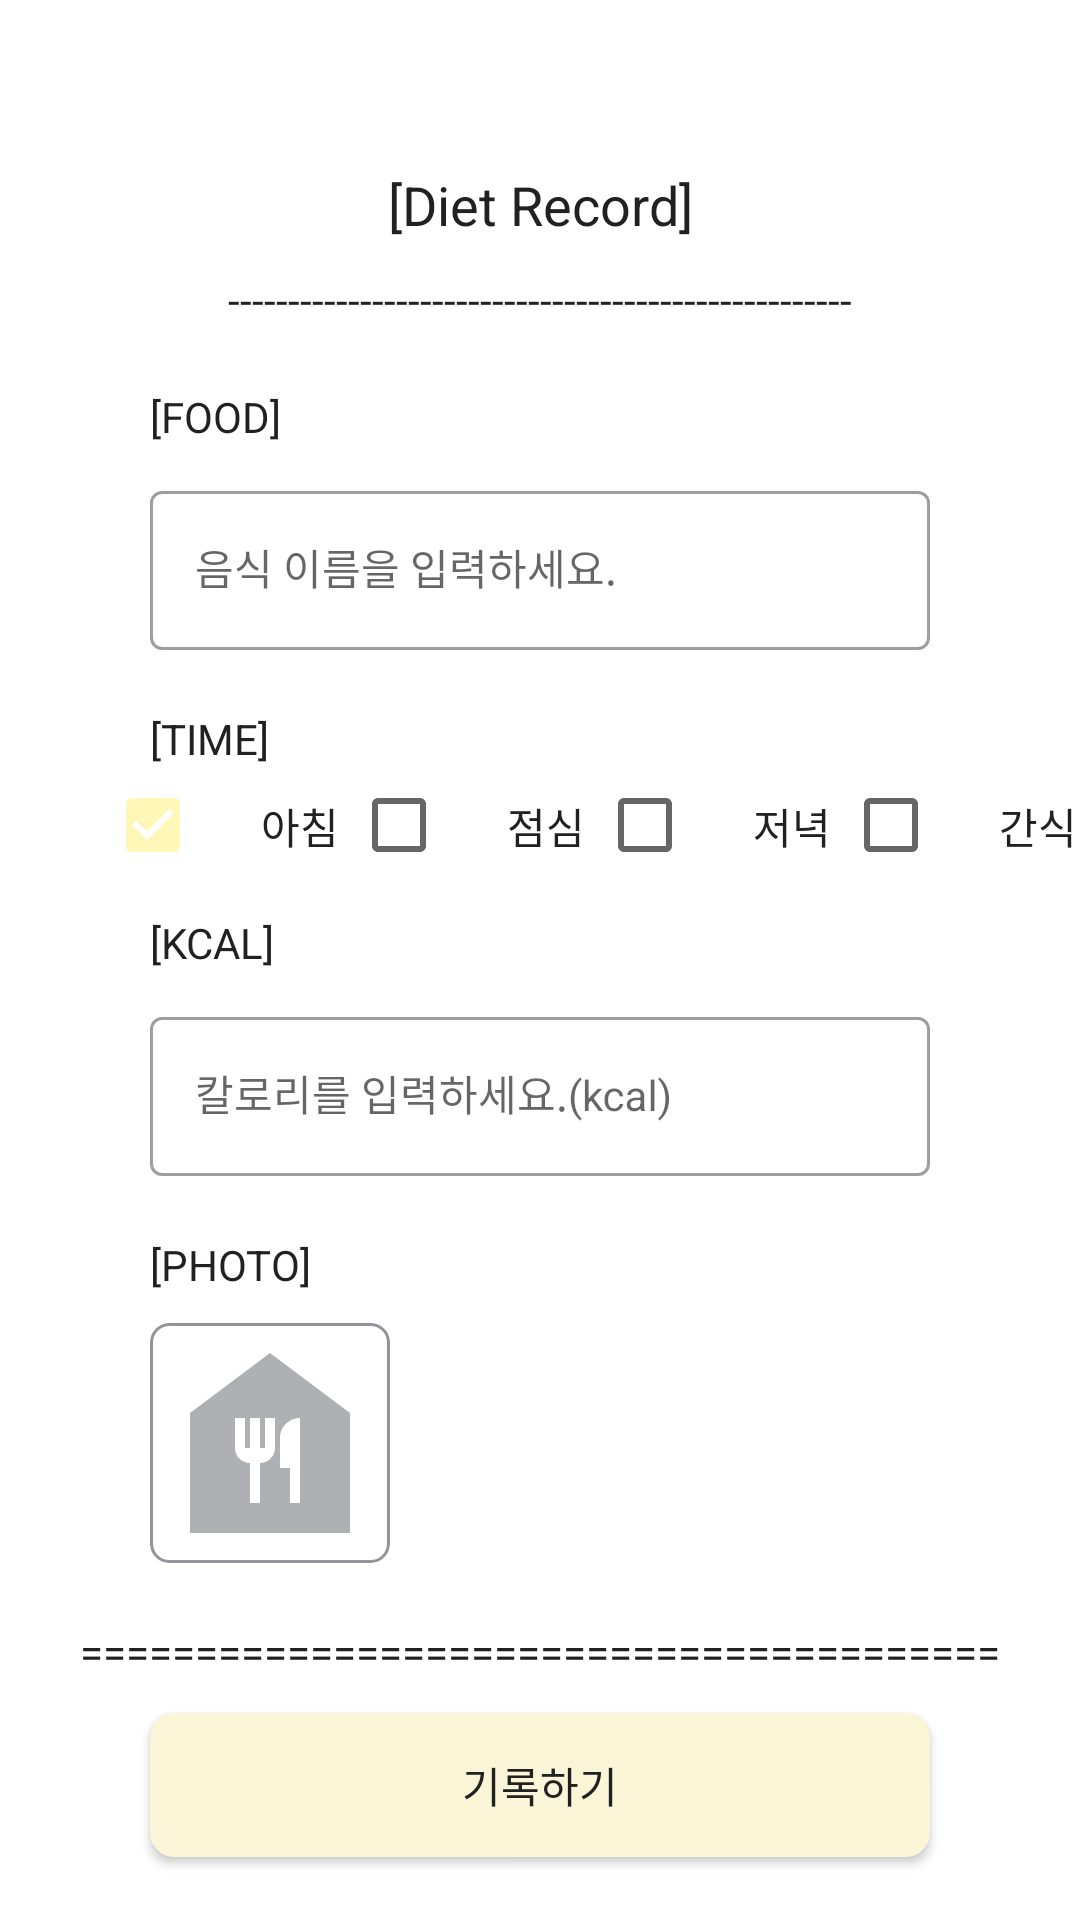

Reconstruct the res/layout file that produces this screen, plus the resources it refers to.
<!-- AndroidManifest.xml: application theme Theme.MyFoodDiary -->
<!-- res/layout/activity_record_add.xml -->
<?xml version="1.0" encoding="utf-8"?>
<androidx.constraintlayout.widget.ConstraintLayout xmlns:android="http://schemas.android.com/apk/res/android"
    xmlns:app="http://schemas.android.com/apk/res-auto"
    xmlns:tools="http://schemas.android.com/tools"
    android:layout_width="match_parent"
    android:layout_height="match_parent"
    tools:context=".Home.record.RecordAddActivity">


    <androidx.appcompat.widget.Toolbar
        android:id="@+id/tb_record_add_tool_Bar"
        android:layout_width="match_parent"
        android:layout_height="wrap_content"
        android:background="@color/white"
        app:layout_constraintTop_toTopOf="parent"
        app:title=" " />

    <TextView
        android:id="@+id/tv_record_add_sub_title"
        android:layout_width="match_parent"
        android:layout_height="wrap_content"
        android:gravity="center"
        android:text="[Diet Record]"
        android:textAppearance="@style/TextAppearance.AppCompat.title1"
        app:layout_constraintTop_toBottomOf="@id/tb_record_add_tool_Bar" />


    <TextView
        android:id="@+id/tv_record_add_line"
        android:layout_width="match_parent"
        android:layout_height="wrap_content"
        android:layout_marginTop="10dp"
        android:gravity="center"
        android:singleLine="true"
        android:text="----------------------------------------------------"
        android:textAppearance="@style/TextAppearance.AppCompat.sub_title"
        app:layout_constraintTop_toBottomOf="@id/tv_record_add_sub_title" />


    <TextView
        android:id="@+id/tv_record_add_food"
        android:layout_width="wrap_content"
        android:layout_height="wrap_content"
        android:layout_marginStart="50dp"
        android:layout_marginTop="20dp"
        android:text="[FOOD]"
        android:textAppearance="@style/TextAppearance.AppCompat.sub_title"
        app:layout_constraintStart_toStartOf="parent"
        app:layout_constraintTop_toBottomOf="@id/tv_record_add_line" />


    <com.google.android.material.textfield.TextInputLayout
        android:id="@+id/layout_record_add_food"
        style="@style/Widget.MaterialComponents.TextInputLayout.OutlinedBox"
        android:layout_width="match_parent"
        android:layout_height="wrap_content"
        android:layout_marginHorizontal="50dp"
        android:layout_marginTop="10dp"
        app:layout_constraintTop_toBottomOf="@id/tv_record_add_food">

        <com.google.android.material.textfield.TextInputEditText
            android:id="@+id/et_record_add_food"
            android:layout_width="match_parent"
            android:layout_height="wrap_content"
            android:hint="음식 이름을 입력하세요."
            android:inputType="text"
            android:paddingHorizontal="15dp"
            android:textAppearance="@style/TextAppearance.AppCompat.sub_title"
            tools:ignore="TouchTargetSizeCheck" />

    </com.google.android.material.textfield.TextInputLayout>

    <TextView
        android:id="@+id/tv_record_add_time"
        android:layout_width="wrap_content"
        android:layout_height="wrap_content"
        android:layout_marginStart="50dp"
        android:layout_marginTop="20dp"
        android:text="[TIME]"
        android:textAppearance="@style/TextAppearance.AppCompat.sub_title"
        app:layout_constraintStart_toStartOf="parent"
        app:layout_constraintTop_toBottomOf="@id/layout_record_add_food" />

    <CheckBox
        android:id="@+id/check_record_add_morning"
        android:layout_width="wrap_content"
        android:layout_height="wrap_content"
        android:layout_marginStart="35dp"
        android:checked="true"
        android:minWidth="0dp"
        android:minHeight="0dp"
        android:padding="10dp"
        app:layout_constraintStart_toStartOf="parent"
        app:layout_constraintTop_toBottomOf="@id/tv_record_add_time"
        tools:ignore="TouchTargetSizeCheck" />

    <TextView
        android:layout_width="wrap_content"
        android:layout_height="wrap_content"
        android:text="아침"
        android:textAppearance="@style/TextAppearance.AppCompat.sub_title"
        app:layout_constraintBottom_toBottomOf="@id/check_record_add_morning"
        app:layout_constraintStart_toEndOf="@id/check_record_add_morning"
        app:layout_constraintTop_toTopOf="@id/check_record_add_morning" />


    <CheckBox
        android:id="@+id/check_record_add_launch"
        android:layout_width="wrap_content"
        android:layout_height="wrap_content"
        android:layout_marginStart="30dp"
        android:minWidth="0dp"
        android:minHeight="0dp"
        android:padding="10dp"
        app:layout_constraintStart_toEndOf="@id/check_record_add_morning"
        app:layout_constraintTop_toBottomOf="@id/tv_record_add_time"
        tools:ignore="TouchTargetSizeCheck" />

    <TextView
        android:layout_width="wrap_content"
        android:layout_height="wrap_content"
        android:text="점심"
        android:textAppearance="@style/TextAppearance.AppCompat.sub_title"
        app:layout_constraintBottom_toBottomOf="@id/check_record_add_launch"
        app:layout_constraintStart_toEndOf="@id/check_record_add_launch"
        app:layout_constraintTop_toTopOf="@id/check_record_add_launch" />


    <CheckBox
        android:id="@+id/check_record_add_dinner"
        android:layout_width="wrap_content"
        android:layout_height="wrap_content"
        android:layout_marginStart="30dp"
        android:minWidth="0dp"
        android:minHeight="0dp"
        android:padding="10dp"
        app:layout_constraintStart_toEndOf="@id/check_record_add_launch"
        app:layout_constraintTop_toBottomOf="@id/tv_record_add_time"
        tools:ignore="TouchTargetSizeCheck" />

    <TextView
        android:layout_width="wrap_content"
        android:layout_height="wrap_content"
        android:text="저녁"
        android:textAppearance="@style/TextAppearance.AppCompat.sub_title"
        app:layout_constraintBottom_toBottomOf="@id/check_record_add_dinner"
        app:layout_constraintStart_toEndOf="@id/check_record_add_dinner"
        app:layout_constraintTop_toTopOf="@id/check_record_add_dinner" />

    <CheckBox
        android:id="@+id/check_record_add_snack"
        android:layout_width="wrap_content"
        android:layout_height="wrap_content"
        android:layout_marginStart="30dp"
        android:minWidth="0dp"
        android:minHeight="0dp"
        android:padding="10dp"
        app:layout_constraintStart_toEndOf="@id/check_record_add_dinner"
        app:layout_constraintTop_toBottomOf="@id/tv_record_add_time"
        tools:ignore="TouchTargetSizeCheck" />

    <TextView
        android:layout_width="wrap_content"
        android:layout_height="wrap_content"
        android:text="간식"
        android:textAppearance="@style/TextAppearance.AppCompat.sub_title"
        app:layout_constraintBottom_toBottomOf="@id/check_record_add_snack"
        app:layout_constraintStart_toEndOf="@id/check_record_add_snack"
        app:layout_constraintTop_toTopOf="@id/check_record_add_snack" />


    <TextView
        android:id="@+id/tv_record_add_kcal"
        android:layout_width="wrap_content"
        android:layout_height="wrap_content"
        android:layout_marginStart="50dp"
        android:layout_marginTop="10dp"
        android:text="[KCAL]"
        android:textAppearance="@style/TextAppearance.AppCompat.sub_title"
        app:layout_constraintStart_toStartOf="parent"
        app:layout_constraintTop_toBottomOf="@id/check_record_add_morning" />

    <com.google.android.material.textfield.TextInputLayout
        android:id="@+id/layout_record_add_kcal"
        style="@style/Widget.MaterialComponents.TextInputLayout.OutlinedBox"
        android:layout_width="match_parent"
        android:layout_height="wrap_content"
        android:layout_marginHorizontal="50dp"
        android:layout_marginTop="10dp"
        app:layout_constraintTop_toBottomOf="@id/tv_record_add_kcal">

        <com.google.android.material.textfield.TextInputEditText
            android:id="@+id/et_record_add_kcal"
            android:layout_width="match_parent"
            android:layout_height="wrap_content"
            android:hint="칼로리를 입력하세요.(kcal)"
            android:inputType="number"
            android:paddingHorizontal="15dp"
            android:textAppearance="@style/TextAppearance.AppCompat.sub_title"
            tools:ignore="TouchTargetSizeCheck" />
    </com.google.android.material.textfield.TextInputLayout>


    <TextView
        android:id="@+id/tv_record_add_photo"
        android:layout_width="wrap_content"
        android:layout_height="wrap_content"
        android:layout_marginStart="50dp"
        android:layout_marginTop="20dp"
        android:text="[PHOTO]"
        android:textAppearance="@style/TextAppearance.AppCompat.sub_title"
        app:layout_constraintStart_toStartOf="parent"
        app:layout_constraintTop_toBottomOf="@id/layout_record_add_kcal" />

    <ImageView
        android:id="@+id/iv_record_add"
        android:layout_width="0dp"
        android:layout_height="80dp"
        android:clipToOutline="true"
        android:scaleType="centerCrop"
        android:background="@drawable/rectangle_gray7_radius_6"
        android:layout_marginStart="50dp"
        android:src="@drawable/ic_record_food"
        android:layout_marginTop="10dp"
        app:layout_constraintDimensionRatio="1:1"
        app:layout_constraintStart_toStartOf="parent"
        app:layout_constraintTop_toBottomOf="@id/tv_record_add_photo" />

    <TextView
        android:id="@+id/tv_record_add_line_2"
        android:layout_width="match_parent"
        android:layout_height="wrap_content"
        android:layout_marginTop="20dp"
        android:gravity="center"
        android:singleLine="true"
        android:text="========================================"
        android:textAppearance="@style/TextAppearance.AppCompat.sub_title"
        app:layout_constraintTop_toBottomOf="@id/iv_record_add" />


    <androidx.appcompat.widget.AppCompatButton
        android:id="@+id/btn_record_add_complete"
        android:layout_width="match_parent"
        android:layout_height="wrap_content"
        android:layout_marginHorizontal="50dp"
        android:layout_marginTop="20dp"
        android:layout_marginBottom="30dp"
        android:background="@drawable/rectangle_radius_8"
        android:paddingVertical="10dp"
        android:text="기록하기"
        android:textAppearance="@style/TextAppearance.AppCompat.sub_title"
        app:layout_constraintBottom_toBottomOf="parent"
        app:layout_constraintTop_toBottomOf="@id/tv_record_add_line_2" />


</androidx.constraintlayout.widget.ConstraintLayout>
<!-- resources referenced by this layout -->
<resources>
  <color name="white">#FFFFFFFF</color>
  <!-- drawable ic_record_food (drawable) -->
  <vector android:height="24dp" android:tint="#AFB0B4"
      android:viewportHeight="24" android:viewportWidth="24"
      android:width="24dp" xmlns:android="http://schemas.android.com/apk/res/android">
      <path android:fillColor="@android:color/white" android:pathData="M12,3L4,9v12h16V9L12,3zM12.5,12.5c0,0.83 -0.67,1.5 -1.5,1.5v4h-1v-4c-0.83,0 -1.5,-0.67 -1.5,-1.5v-3h1v3H10v-3h1v3h0.5v-3h1V12.5zM15,18h-1v-3.5h-1v-3c0,-1.1 0.9,-2 2,-2V18z"/>
  </vector>
  <!-- drawable rectangle_gray7_radius_6 (drawable) -->
  <?xml version="1.0" encoding="utf-8"?>
  <shape xmlns:android="http://schemas.android.com/apk/res/android"
      android:shape="rectangle">
      <solid android:color="@color/white" />
      <stroke
          android:width="1dp"
          android:color="@color/color_sub_gray3"/>
      <corners android:radius="6dp" />
  </shape>
  <!-- drawable rectangle_radius_8 (drawable) -->
  <?xml version="1.0" encoding="utf-8"?>
  <shape xmlns:android="http://schemas.android.com/apk/res/android"
      android:shape="rectangle">
      <solid android:color="@color/yellow_sub" />
      <corners android:radius="8dp" />
  </shape>
  <style name="TextAppearance.AppCompat.sub_title">
          <item name="android:textSize">14sp</item>
          <item name="android:textColor">@color/color_sub_gray1</item>
          <item name="fontFamily">@font/elice_digital_baeum_regular</item>
          <item name="lineHeight">19.6sp</item>
      </style>
  <style name="TextAppearance.AppCompat.title1">
          <item name="android:textSize">18sp</item>
          <item name="android:textColor">@color/color_sub_gray1</item>
          <item name="fontFamily">@font/elice_digital_baeum_bold</item>
          <item name="lineHeight">29.7sp</item>
      </style>
  <style name="Theme.MyFoodDiary" parent="Theme.MaterialComponents.Light.NoActionBar">
          
          <item name="colorPrimary">@color/color_sub_gray3</item>
          <item name="colorPrimaryVariant">@color/color_sub_gray2</item>
          <item name="colorOnPrimary">@color/white</item>
          
          <item name="colorSecondary">@color/yellow_main</item>
          <item name="colorSecondaryVariant">@color/yellow_sub</item>
          <item name="colorOnSecondary">@color/black</item>
          
          <item name="android:statusBarColor">?attr/colorSecondary</item>
          
      </style>
  <color name="color_sub_gray3">#939499</color>
  <color name="yellow_sub">#FAF5D6</color>
  <color name="color_sub_gray1">#212121</color>
  <color name="color_sub_gray2">#505156</color>
  <color name="yellow_main">#FFF7B8</color>
  <color name="black">#FF000000</color>
</resources>
